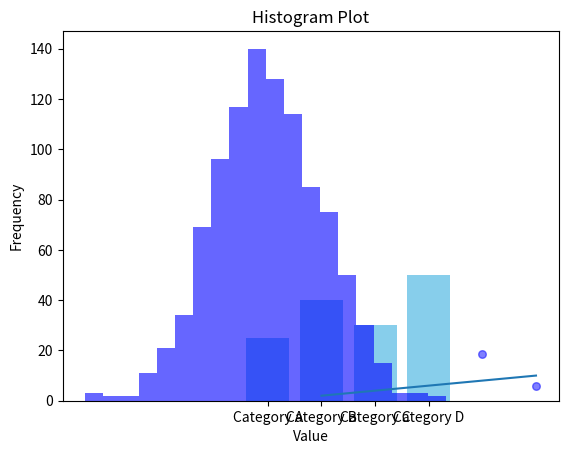
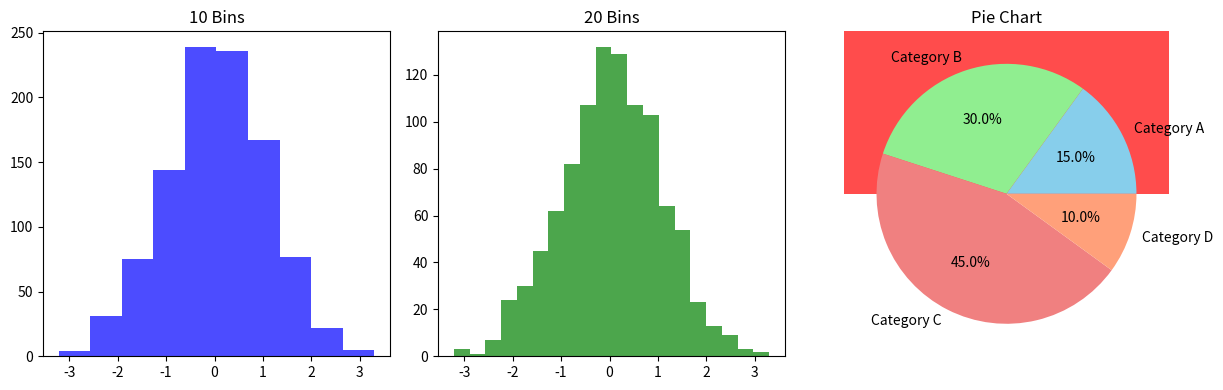
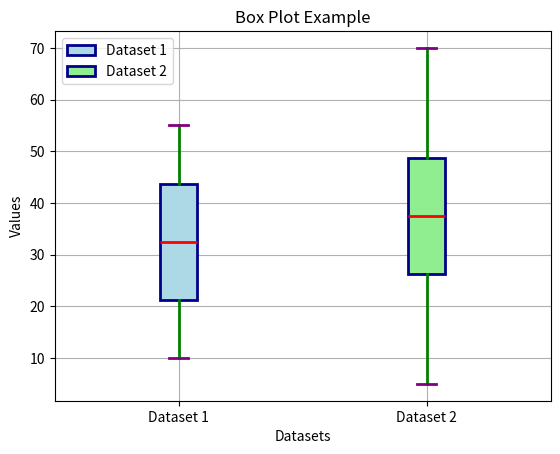

Generate these figures, in order, with matplotlib:
import matplotlib.pyplot as plt
import numpy as np
import seaborn as sns

# Sample data
x = [1, 2, 3, 4, 5]  # X-axis values
y = [2, 4, 6, 8, 10]  # Y-axis values

# Create a line plot
plt.plot(x, y)

# Add labels and a title
plt.xlabel('X-axis')
plt.ylabel('Y-axis')
plt.title('Simple Line Plot')

# Display the plot
plt.show()

# Generate data for x and y coordinates
x = np.arange(80)
y = np.arange(80) + 6 * np.random.randn(80) 

# Create a scatter plot
plt.scatter(x, y, s=30, alpha=0.5, color='blue')

# Add labels and a title
plt.xlabel('X-axis')
plt.ylabel('Y-axis')
plt.title('Scatter Plot')

# Display the plot
plt.show()

# Sample data
categories = ['Category A', 'Category B', 'Category C', 'Category D']
values = [25, 40, 30, 50]

# Create a bar chart
plt.bar(categories, values, color='skyblue')

# Add labels and a title
plt.xlabel('Categories')
plt.ylabel('Values')
plt.title('Bar Chart')

# Display the plot
plt.show()

# Generate some random data for the histogram
data = np.random.randn(1000)  # Replace this with your own data

# Create a histogram
plt.hist(data, bins=20, color='blue', alpha=0.6)

# Add labels and a title
plt.xlabel('Value')
plt.ylabel('Frequency')
plt.title('Histogram Plot')

# Display the plot
plt.show()

# Generate some random data for the histogram
data = np.random.randn(1000)

# Create a histogram with different numbers of bins
plt.figure(figsize=(12, 4))

plt.subplot(131)
plt.hist(data, bins=10, color='blue', alpha=0.7)
plt.title('10 Bins')

plt.subplot(132)
plt.hist(data, bins=20, color='green', alpha=0.7)
plt.title('20 Bins')

plt.subplot(133)
plt.hist(data, bins=50, color='red', alpha=0.7)
plt.title('50 Bins')

plt.tight_layout()
plt.show()


# Sample data
labels = ['Category A', 'Category B', 'Category C', 'Category D']
sizes = [15, 30, 45, 10]  # Percentages (summing up to 100%)

# Create a pie chart
#autopct parameter adds percentage labels
plt.pie(sizes, labels=labels, autopct='%1.1f%%', colors=['skyblue', 'lightgreen', 'lightcoral', 'lightsalmon']) 

# Add a title
plt.title('Pie Chart')

# Display the plot
plt.show()

# Sample data for two datasets
data1 = [10, 15, 20, 25, 30, 35, 40, 45, 50, 55]
data2 = [5, 15, 25, 30, 35, 40, 45, 50, 60, 70]

# Create a figure and axis
fig, ax = plt.subplots()

# Create box plots for the two datasets
box_plot_data = [data1, data2]
box_plot_labels = ['Dataset 1', 'Dataset 2']

# Customize box plots
boxprops = dict(linewidth=2, color='darkblue')
medianprops = dict(linewidth=2, color='red')
whiskerprops = dict(linewidth=2, color='green')
capprops = dict(linewidth=2, color='purple')

# Create the box plots
bplot = ax.boxplot(box_plot_data,
                   vert=True,
                   patch_artist=True,
                   labels=box_plot_labels,
                   boxprops=boxprops,
                   medianprops=medianprops,
                   whiskerprops=whiskerprops,
                   capprops=capprops)

# Add labels and a title
ax.set_xlabel('Datasets')
ax.set_ylabel('Values')
ax.set_title('Box Plot Example')

# Customize the colors of the boxes
colors = ['lightblue', 'lightgreen']
for patch, color in zip(bplot['boxes'], colors):
    patch.set_facecolor(color)

# Add a legend
plt.legend([bplot["boxes"][0], bplot["boxes"][1]], ['Dataset 1', 'Dataset 2'])

# Show the plot
plt.grid(True)
plt.show()